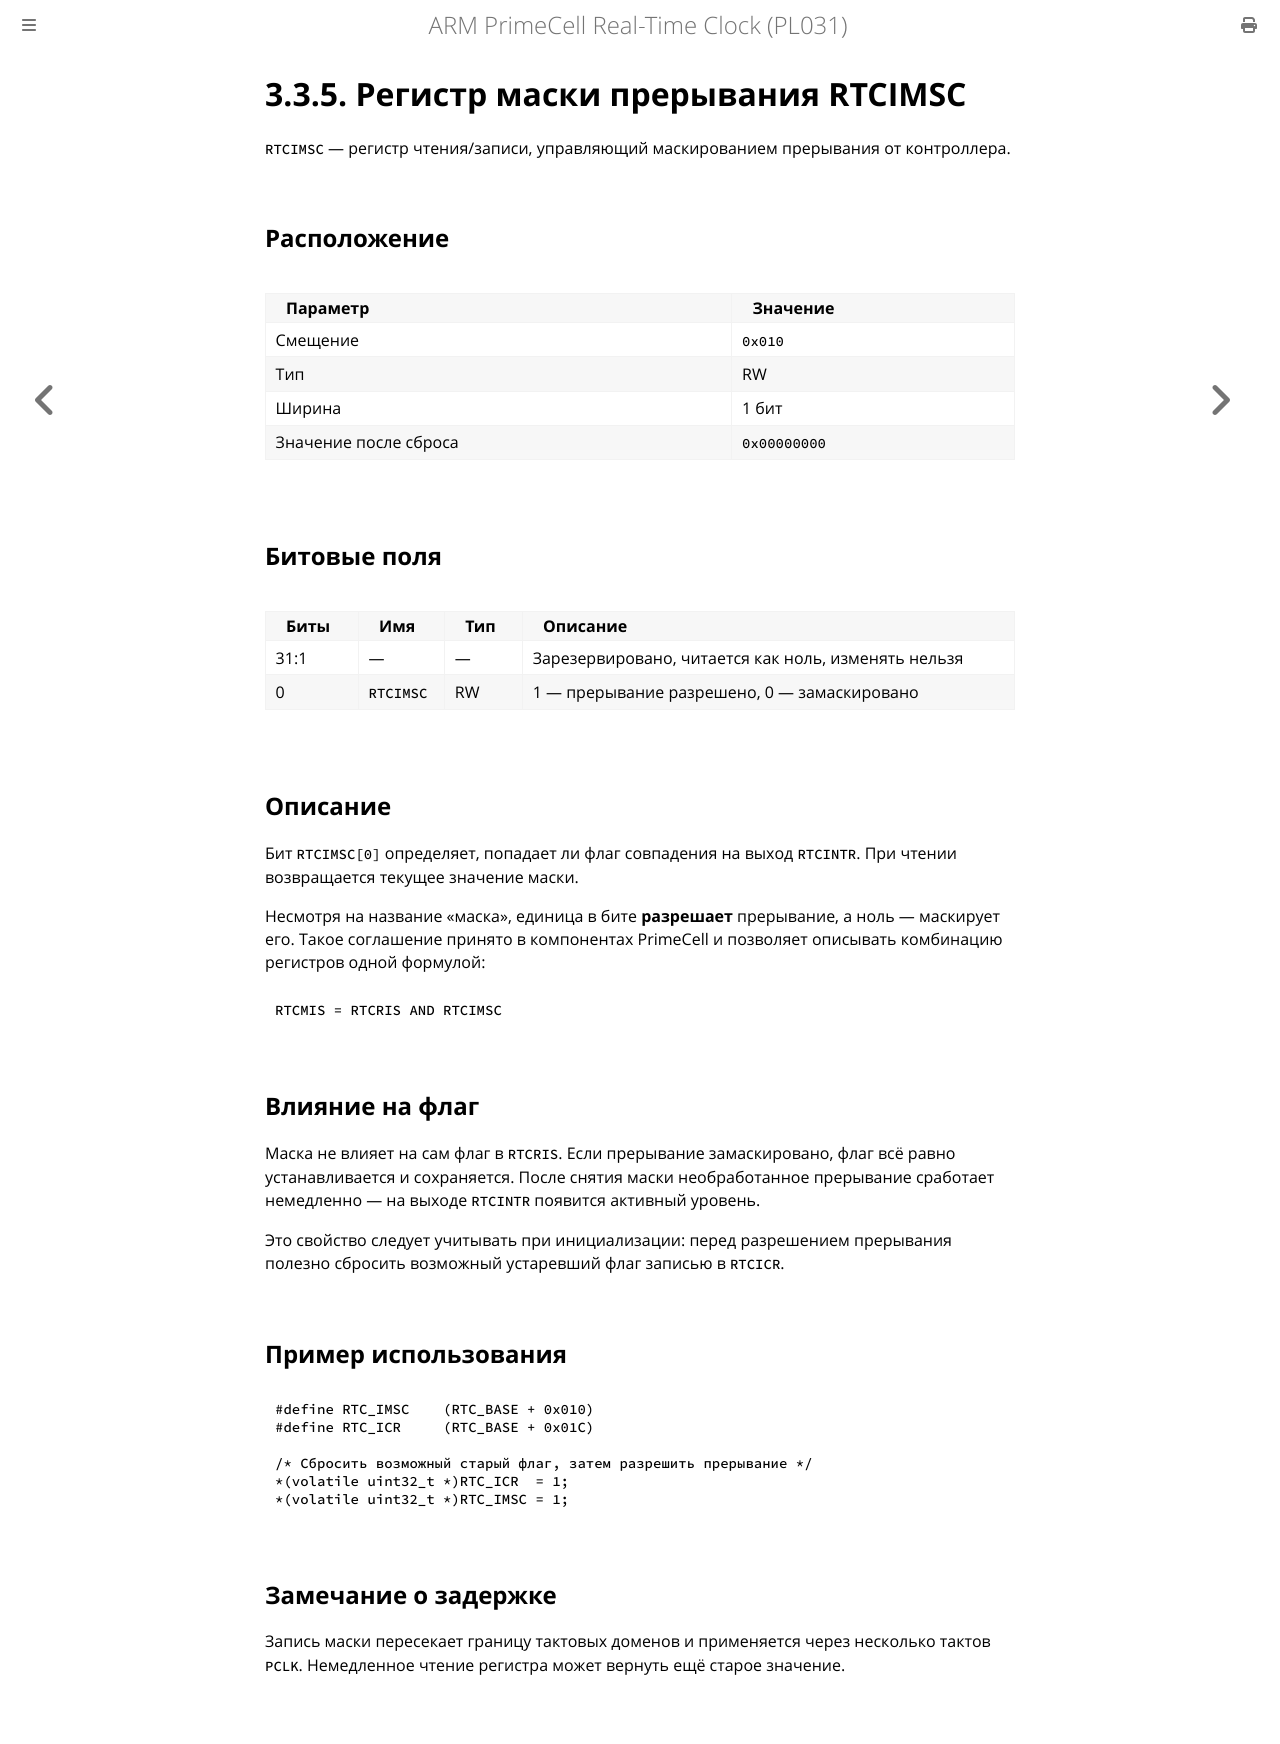

repository: MiCkEyZzZ/pl031 · page: ch03-rtcimsc.html · generator: mdbook

# 3.3.5. Регистр маски прерывания RTCIMSC

`RTCIMSC` — регистр чтения/записи, управляющий маскированием прерывания
от контроллера.

## Расположение

| Параметр | Значение |
|----------|----------|
| Смещение | `0x010` |
| Тип | RW |
| Ширина | 1 бит |
| Значение после сброса | `0x00000000` |

## Битовые поля

| Биты | Имя | Тип | Описание |
|------|-----|-----|----------|
| 31:1 | — | — | Зарезервировано, читается как ноль, изменять нельзя |
| 0 | `RTCIMSC` | RW | 1 — прерывание разрешено, 0 — замаскировано |

## Описание

Бит `RTCIMSC[0]` определяет, попадает ли флаг совпадения на выход
`RTCINTR`. При чтении возвращается текущее значение маски.

Несмотря на название «маска», единица в бите **разрешает** прерывание,
а ноль — маскирует его. Такое соглашение принято в компонентах PrimeCell
и позволяет описывать комбинацию регистров одной формулой:

```text
RTCMIS = RTCRIS AND RTCIMSC
```

## Влияние на флаг

Маска не влияет на сам флаг в `RTCRIS`. Если прерывание замаскировано,
флаг всё равно устанавливается и сохраняется. После снятия маски
необработанное прерывание сработает немедленно — на выходе `RTCINTR`
появится активный уровень.

Это свойство следует учитывать при инициализации: перед разрешением
прерывания полезно сбросить возможный устаревший флаг записью в `RTCICR`.

## Пример использования

```c
#define RTC_IMSC    (RTC_BASE + 0x010)
#define RTC_ICR     (RTC_BASE + 0x01C)

/* Сбросить возможный старый флаг, затем разрешить прерывание */
*(volatile uint32_t *)RTC_ICR  = 1;
*(volatile uint32_t *)RTC_IMSC = 1;
```

## Замечание о задержке

Запись маски пересекает границу тактовых доменов и применяется через
несколько тактов `PCLK`. Немедленное чтение регистра может вернуть ещё
старое значение.
